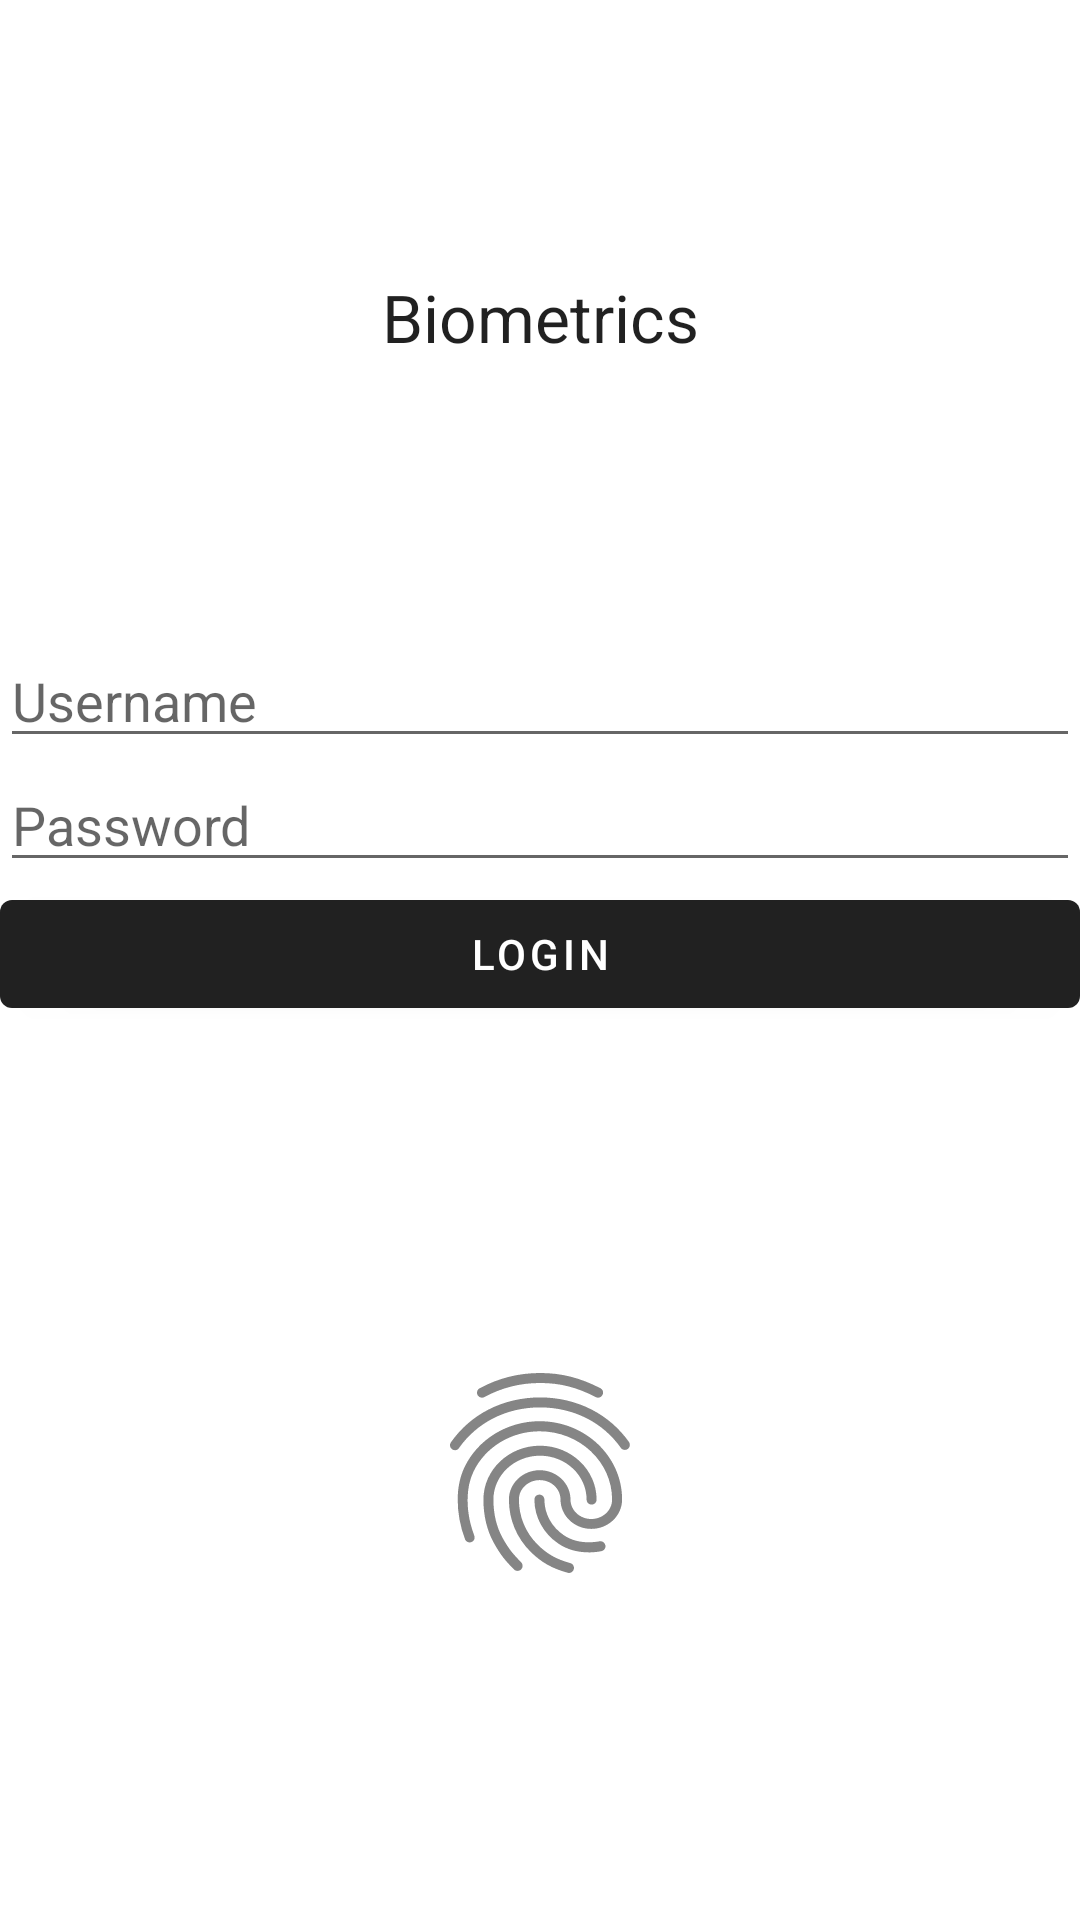

Reconstruct the res/layout file that produces this screen, plus the resources it refers to.
<!-- AndroidManifest.xml: application theme Theme.BiometricsAndroid -->
<!-- res/layout/activity_login.xml -->
<?xml version="1.0" encoding="utf-8"?>
<androidx.constraintlayout.widget.ConstraintLayout xmlns:android="http://schemas.android.com/apk/res/android"
    xmlns:app="http://schemas.android.com/apk/res-auto"
    xmlns:tools="http://schemas.android.com/tools"
    android:layout_width="match_parent"
    android:layout_height="match_parent"
    tools:context=".LoginActivity">

    <androidx.appcompat.widget.AppCompatTextView
        android:layout_width="wrap_content"
        android:layout_height="wrap_content"
        android:text="@string/app_name"
        android:textAppearance="?android:attr/textAppearanceLarge"
        app:layout_constraintBottom_toBottomOf="@id/guideline"
        app:layout_constraintLeft_toLeftOf="parent"
        app:layout_constraintRight_toRightOf="parent"
        app:layout_constraintTop_toTopOf="parent" />

    <androidx.constraintlayout.widget.Guideline
        android:id="@+id/guideline"
        android:layout_width="match_parent"
        android:layout_height="0dp"
        android:orientation="horizontal"
        app:layout_constraintGuide_percent="0.33" />

    <androidx.appcompat.widget.AppCompatEditText
        android:id="@+id/username"
        android:layout_width="match_parent"
        android:layout_height="wrap_content"
        android:layout_margin="@dimen/standard_padding"
        android:hint="@string/username_hint"
        app:layout_constraintLeft_toLeftOf="parent"
        app:layout_constraintRight_toRightOf="parent"
        app:layout_constraintTop_toTopOf="@id/guideline" />

    <androidx.appcompat.widget.AppCompatEditText
        android:id="@+id/password"
        android:layout_width="match_parent"
        android:layout_height="wrap_content"
        android:layout_margin="@dimen/standard_padding"
        android:hint="@string/password_hint"
        android:imeOptions="actionDone"
        android:inputType="textPassword"
        app:layout_constraintLeft_toLeftOf="parent"
        app:layout_constraintRight_toRightOf="parent"
        app:layout_constraintTop_toBottomOf="@id/username" />

    <com.google.android.material.button.MaterialButton
        android:id="@+id/login"
        android:layout_width="match_parent"
        android:layout_height="wrap_content"
        android:layout_margin="@dimen/standard_padding"
        android:text="@string/login"
        app:layout_constraintLeft_toLeftOf="parent"
        app:layout_constraintRight_toRightOf="parent"
        app:layout_constraintTop_toBottomOf="@id/password" />

    <ImageView
        android:id="@+id/use_biometrics_image"
        android:layout_width="80dp"
        android:layout_height="80dp"
        android:importantForAccessibility="no"
        android:src="@drawable/ic_fingerprint"
        app:layout_constraintBottom_toBottomOf="parent"
        app:layout_constraintLeft_toLeftOf="parent"
        app:layout_constraintRight_toRightOf="parent"
        app:layout_constraintTop_toBottomOf="@+id/login" />

</androidx.constraintlayout.widget.ConstraintLayout>
<!-- resources referenced by this layout -->
<resources>
  <!-- drawable ic_fingerprint: vector/xml drawable (drawable-anydpi, 2502 chars, omitted) -->
  <string name="app_name">Biometrics</string>
  <string name="login">Login</string>
  <string name="password_hint">Password</string>
  <string name="username_hint">Username</string>
  <style name="Theme.BiometricsAndroid" parent="Theme.MaterialComponents.Light.NoActionBar">
          
          
          <item name="colorPrimary">@color/primaryColor</item>
  
          
          <item name="colorPrimaryDark">@color/primaryDarkColor</item>
          <item name="colorPrimaryVariant">@color/primaryLightColor</item>
          <item name="colorOnPrimary">@color/primaryTextColor</item>
  
          
          <item name="colorSecondary">@color/secondaryColor</item>
          <item name="colorSecondaryVariant">@color/secondaryDarkColor</item>
          <item name="colorOnSecondary">@color/secondaryTextColor</item>
  
          
          <item name="android:statusBarColor" tools:targetApi="l">?attr/colorPrimary</item>
      </style>
  <color name="primaryColor">#212121</color>
  <color name="primaryDarkColor">#000000</color>
  <color name="primaryLightColor">#484848</color>
  <color name="primaryTextColor">#ffffff</color>
  <color name="secondaryColor">#9e9e9e</color>
  <color name="secondaryDarkColor">#707070</color>
  <color name="secondaryTextColor">#000000</color>
</resources>
